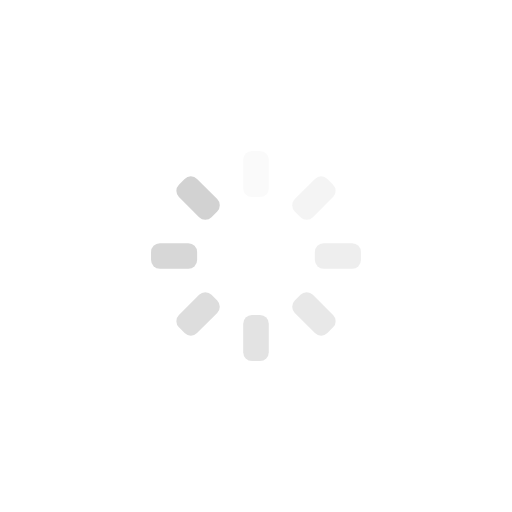
t = 0.00 s
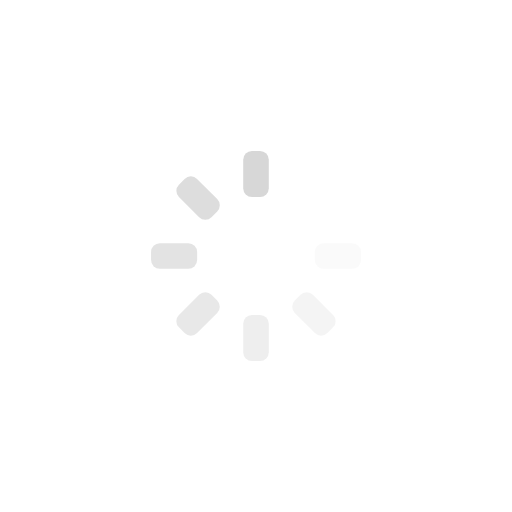
t = 0.26 s
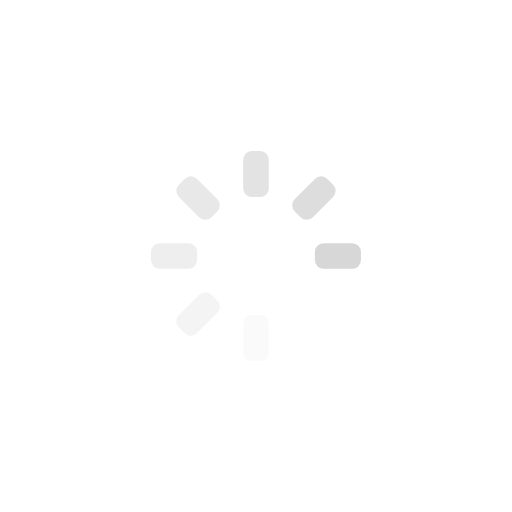
t = 0.53 s
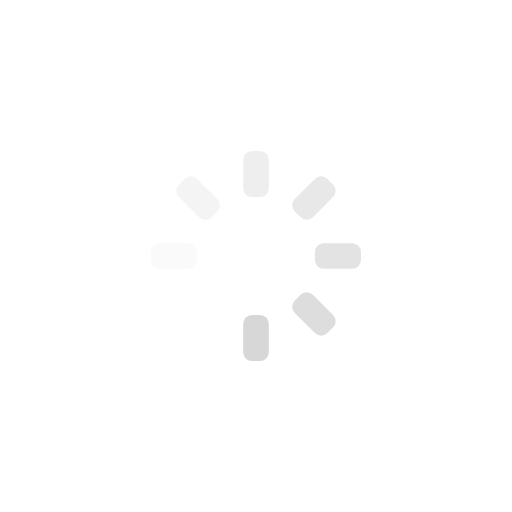
t = 0.79 s

The animated SVG that drew these frames (rendered in a browser with its animation timeline set to each time). Animation: 8 SMIL elements (animate=8); one cycle of 1.05 s, repeats indefinitely.

<?xml version="1.0" encoding="utf-8"?>
<svg xmlns="http://www.w3.org/2000/svg" xmlns:xlink="http://www.w3.org/1999/xlink" style="margin: auto; background: none; display: block; shape-rendering: auto;" width="200px" height="200px" viewBox="0 0 100 100" preserveAspectRatio="xMidYMid">
<g transform="rotate(0 50 50)">
  <rect x="47.5" y="29.5" rx="1.71" ry="1.71" width="5" height="9" fill="#d2d2d2">
    <animate attributeName="opacity" values="1;0" keyTimes="0;1" dur="1.0526315789473684s" begin="-0.9210526315789473s" repeatCount="indefinite"></animate>
  </rect>
</g><g transform="rotate(45 50 50)">
  <rect x="47.5" y="29.5" rx="1.71" ry="1.71" width="5" height="9" fill="#d2d2d2">
    <animate attributeName="opacity" values="1;0" keyTimes="0;1" dur="1.0526315789473684s" begin="-0.7894736842105262s" repeatCount="indefinite"></animate>
  </rect>
</g><g transform="rotate(90 50 50)">
  <rect x="47.5" y="29.5" rx="1.71" ry="1.71" width="5" height="9" fill="#d2d2d2">
    <animate attributeName="opacity" values="1;0" keyTimes="0;1" dur="1.0526315789473684s" begin="-0.6578947368421052s" repeatCount="indefinite"></animate>
  </rect>
</g><g transform="rotate(135 50 50)">
  <rect x="47.5" y="29.5" rx="1.71" ry="1.71" width="5" height="9" fill="#d2d2d2">
    <animate attributeName="opacity" values="1;0" keyTimes="0;1" dur="1.0526315789473684s" begin="-0.5263157894736842s" repeatCount="indefinite"></animate>
  </rect>
</g><g transform="rotate(180 50 50)">
  <rect x="47.5" y="29.5" rx="1.71" ry="1.71" width="5" height="9" fill="#d2d2d2">
    <animate attributeName="opacity" values="1;0" keyTimes="0;1" dur="1.0526315789473684s" begin="-0.3947368421052631s" repeatCount="indefinite"></animate>
  </rect>
</g><g transform="rotate(225 50 50)">
  <rect x="47.5" y="29.5" rx="1.71" ry="1.71" width="5" height="9" fill="#d2d2d2">
    <animate attributeName="opacity" values="1;0" keyTimes="0;1" dur="1.0526315789473684s" begin="-0.2631578947368421s" repeatCount="indefinite"></animate>
  </rect>
</g><g transform="rotate(270 50 50)">
  <rect x="47.5" y="29.5" rx="1.71" ry="1.71" width="5" height="9" fill="#d2d2d2">
    <animate attributeName="opacity" values="1;0" keyTimes="0;1" dur="1.0526315789473684s" begin="-0.13157894736842105s" repeatCount="indefinite"></animate>
  </rect>
</g><g transform="rotate(315 50 50)">
  <rect x="47.5" y="29.5" rx="1.71" ry="1.71" width="5" height="9" fill="#d2d2d2">
    <animate attributeName="opacity" values="1;0" keyTimes="0;1" dur="1.0526315789473684s" begin="0s" repeatCount="indefinite"></animate>
  </rect>
</g>
<!-- [ldio] generated by https://loading.io/ --></svg>
